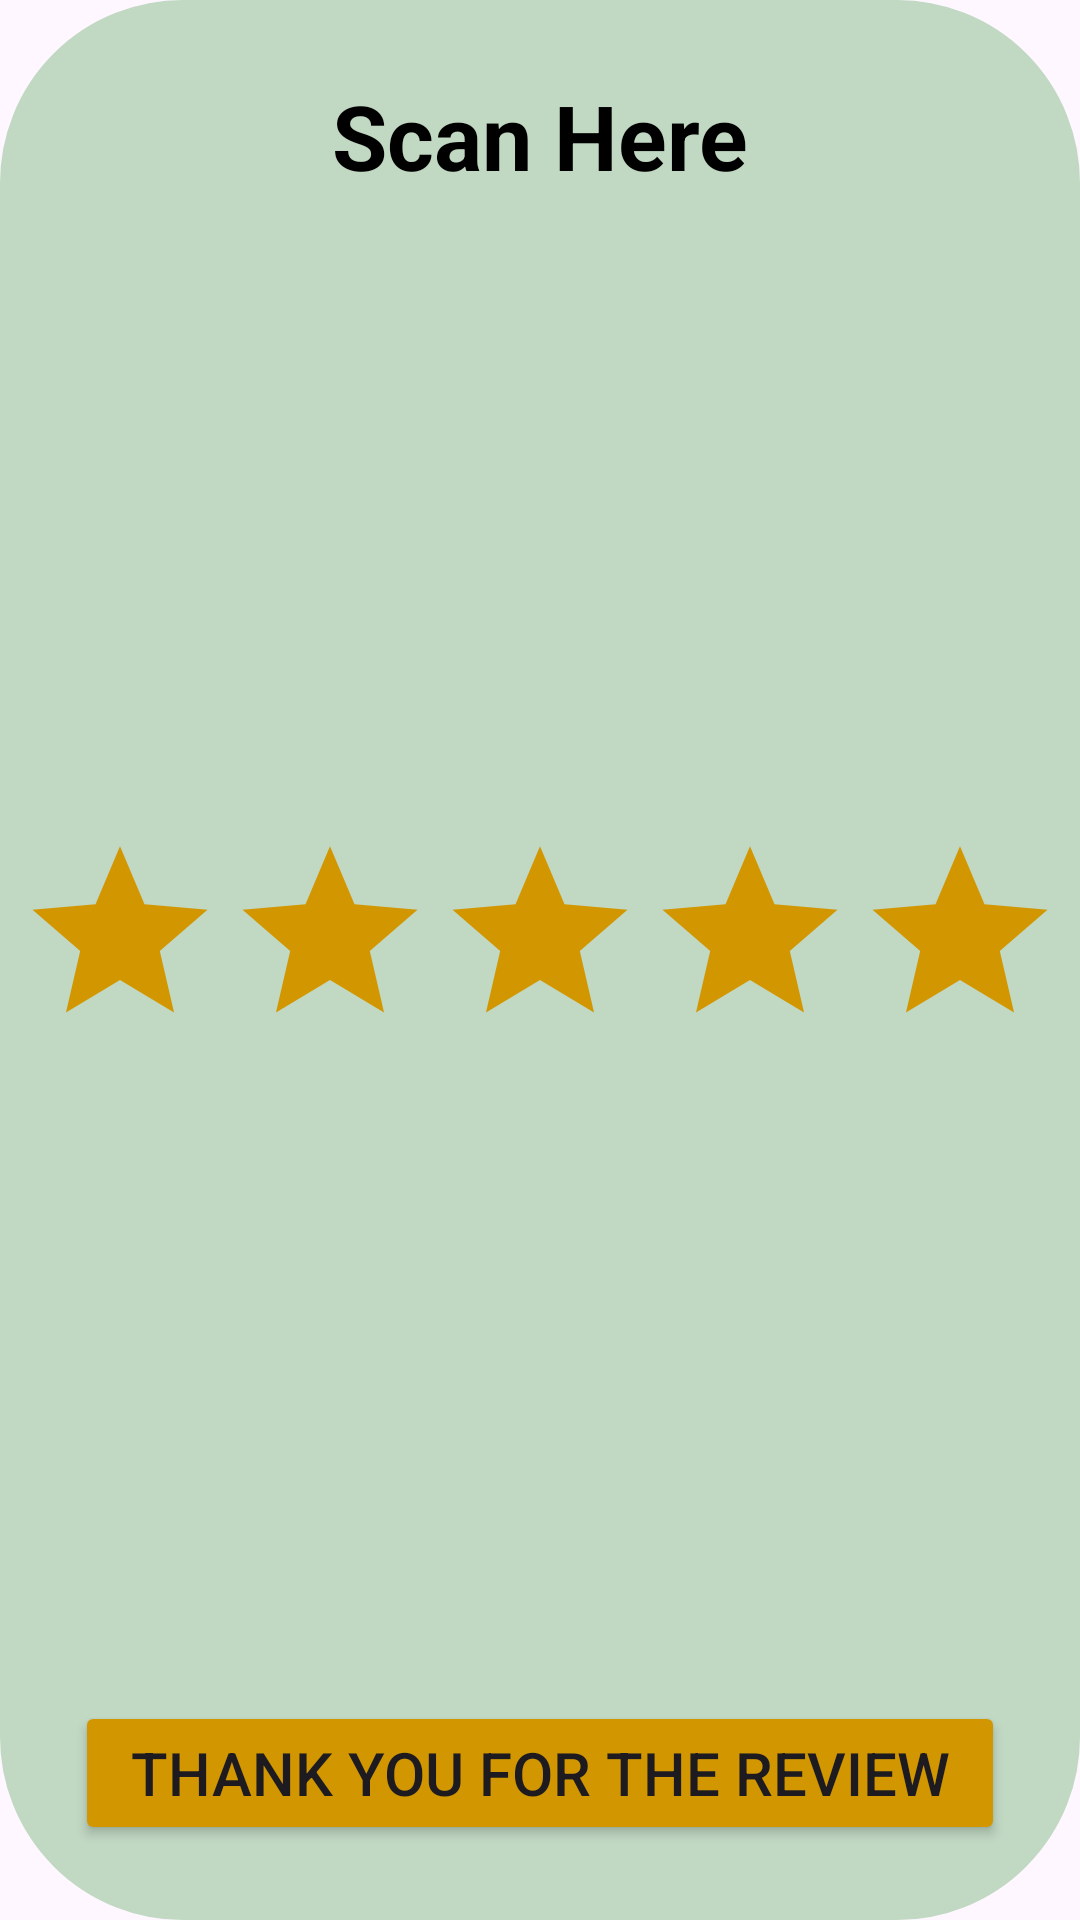

Reconstruct the res/layout file that produces this screen, plus the resources it refers to.
<!-- AndroidManifest.xml: application theme Theme.FoodResQ -->
<!-- res/layout/rate_popup.xml -->
<?xml version="1.0" encoding="utf-8"?>
<androidx.constraintlayout.widget.ConstraintLayout xmlns:android="http://schemas.android.com/apk/res/android"
    xmlns:app="http://schemas.android.com/apk/res-auto"
    xmlns:tools="http://schemas.android.com/tools"
    android:layout_width="wrap_content"
    android:layout_height="wrap_content"
    android:background="@drawable/rounded_corner"
    android:backgroundTint="@color/color_palette_3">

    <TextView
        android:id="@+id/tv_rt_title"
        android:layout_width="wrap_content"
        android:layout_height="wrap_content"
        android:layout_marginTop="24dp"
        android:text="@string/scan_here"
        android:textColor="@color/black"
        android:textSize="30sp"
        android:textStyle="bold"
        app:layout_constraintEnd_toEndOf="parent"
        app:layout_constraintStart_toStartOf="parent"
        app:layout_constraintTop_toTopOf="parent" />

    <LinearLayout
        android:layout_width="350dp"
        android:layout_height="wrap_content"
        android:layout_marginStart="16dp"
        android:layout_marginTop="16dp"
        android:layout_marginEnd="16dp"
        android:layout_marginBottom="32dp"
        android:gravity="center"
        android:orientation="horizontal"
        app:layout_constraintBottom_toTopOf="@+id/btn_rt_done"
        app:layout_constraintEnd_toEndOf="parent"
        app:layout_constraintStart_toStartOf="parent"
        app:layout_constraintTop_toBottomOf="@+id/tv_rt_title">

        <ImageView
            android:id="@+id/iv_star_1"
            android:layout_width="70dp"
            android:layout_height="71dp"
            app:srcCompat="@drawable/ic_star_bright" />

        <ImageView
            android:id="@+id/iv_star_2"
            android:layout_width="70dp"
            android:layout_height="71dp"
            app:srcCompat="@drawable/ic_star_bright" />

        <ImageView
            android:id="@+id/iv_star_3"
            android:layout_width="70dp"
            android:layout_height="71dp"
            app:srcCompat="@drawable/ic_star_bright" />

        <ImageView
            android:id="@+id/iv_star_4"
            android:layout_width="70dp"
            android:layout_height="71dp"
            app:srcCompat="@drawable/ic_star_bright" />

        <ImageView
            android:id="@+id/iv_star_5"
            android:layout_width="70dp"
            android:layout_height="71dp"
            app:srcCompat="@drawable/ic_star_bright" />
    </LinearLayout>

    <Button
        android:id="@+id/btn_rt_done"
        android:layout_width="0dp"
        android:layout_height="wrap_content"
        android:layout_marginStart="24dp"
        android:layout_marginEnd="24dp"
        android:layout_marginBottom="24dp"
        android:backgroundTint="@color/color_palette_5"
        android:text="@string/thank_you_rate"
        android:textSize="20sp"
        app:layout_constraintBottom_toBottomOf="parent"
        app:layout_constraintEnd_toEndOf="parent"
        app:layout_constraintStart_toStartOf="parent" />


</androidx.constraintlayout.widget.ConstraintLayout>
<!-- resources referenced by this layout -->
<resources>
  <color name="black">#FF000000</color>
  <color name="color_palette_3">#C1D8C3</color>
  <color name="color_palette_5">#D29700</color>
  <!-- drawable ic_star_bright (drawable) -->
  <vector xmlns:android="http://schemas.android.com/apk/res/android"
      android:width="24dp"
      android:height="24dp"
      android:viewportWidth="960"
      android:viewportHeight="960">
      <path
          android:fillColor="@color/color_palette_5"
          android:pathData="m233,880 l65,-281L80,410l288,-25 112,-265 112,265 288,25 -218,189 65,281 -247,-149L233,880Z"/>
  </vector>
  <!-- drawable rounded_corner (drawable) -->
  <?xml version="1.0" encoding="utf-8"?>
  <shape xmlns:android="http://schemas.android.com/apk/res/android" >
      <stroke
          android:width="2dp" />
  
      <padding
          android:left="1dp"
          android:right="1dp"
          android:bottom="1dp"
          android:top="1dp" />
  
      <corners android:radius="60dp" />
  </shape>
  <string name="scan_here">Scan Here</string>
  <string name="thank_you_rate">Thank you for the review</string>
  <style name="Theme.FoodResQ" parent="Base.Theme.FoodResQ" />
  <style name="Base.Theme.FoodResQ" parent="Theme.Material3.DayNight.NoActionBar">
          
           <item name="colorPrimary">@color/color_palette_2</item>
           <item name="colorSecondary">@color/black</item>
      </style>
  <color name="color_palette_2">#CD5C08</color>
</resources>
